Run: headless pygame with SDL's dummy video driver; simulated clock (each Clock.tick advances the game by its frame time, no real sleeping); random seed 0; keys injected as events and as key.get_pressed() state; no mouse input.
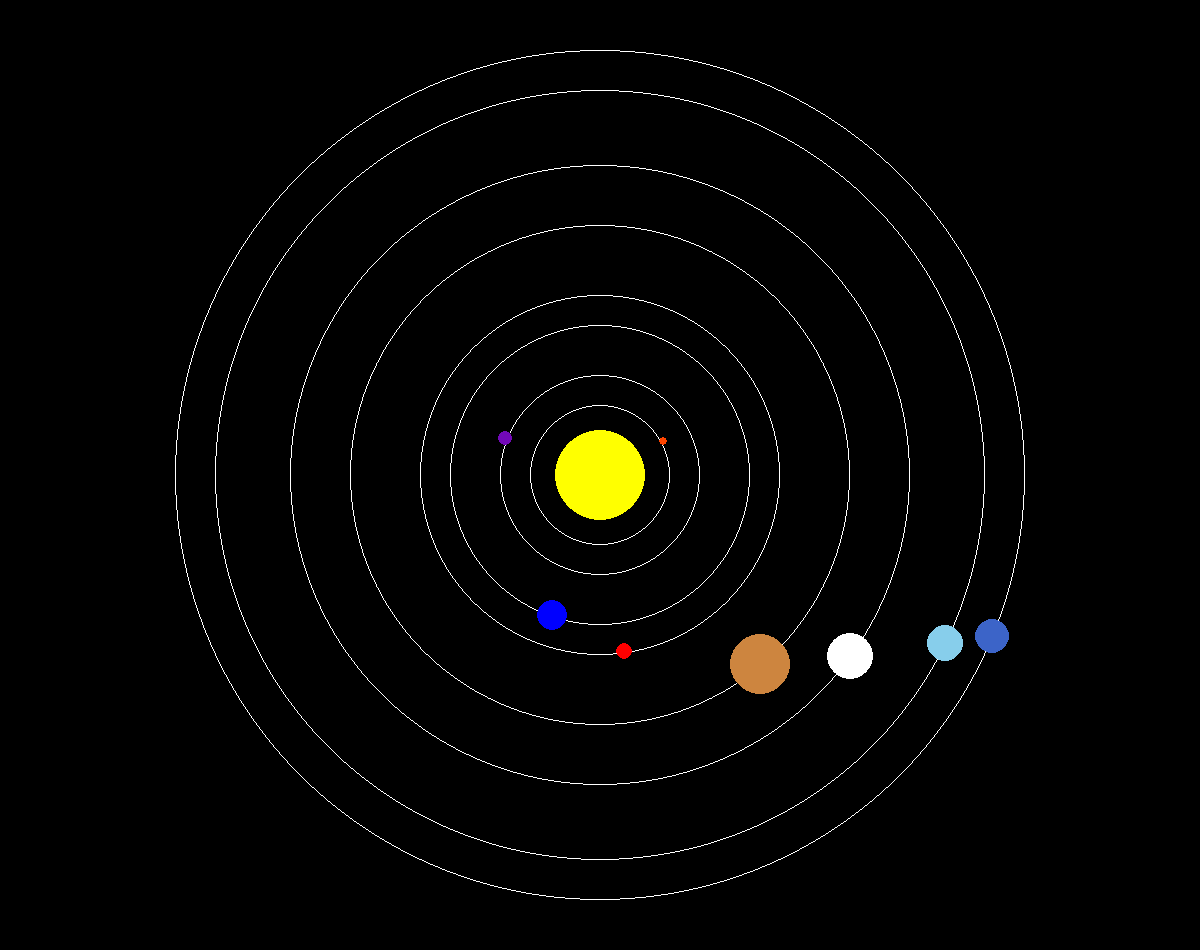
Frame 1 of 4 · flips 1–60 · no input
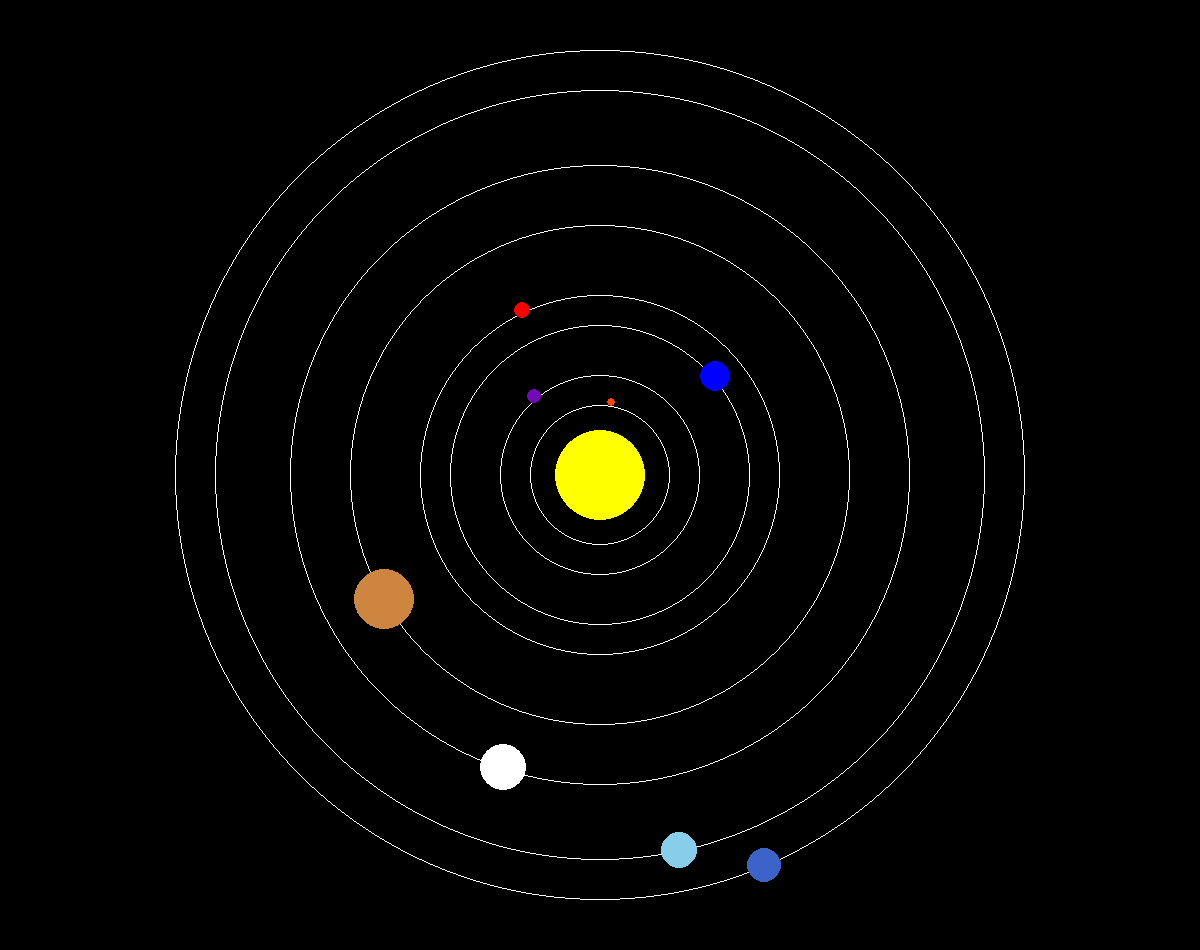
Frame 2 of 4 · flips 61–180 · tapped SPACE, RETURN · held RIGHT (→), D
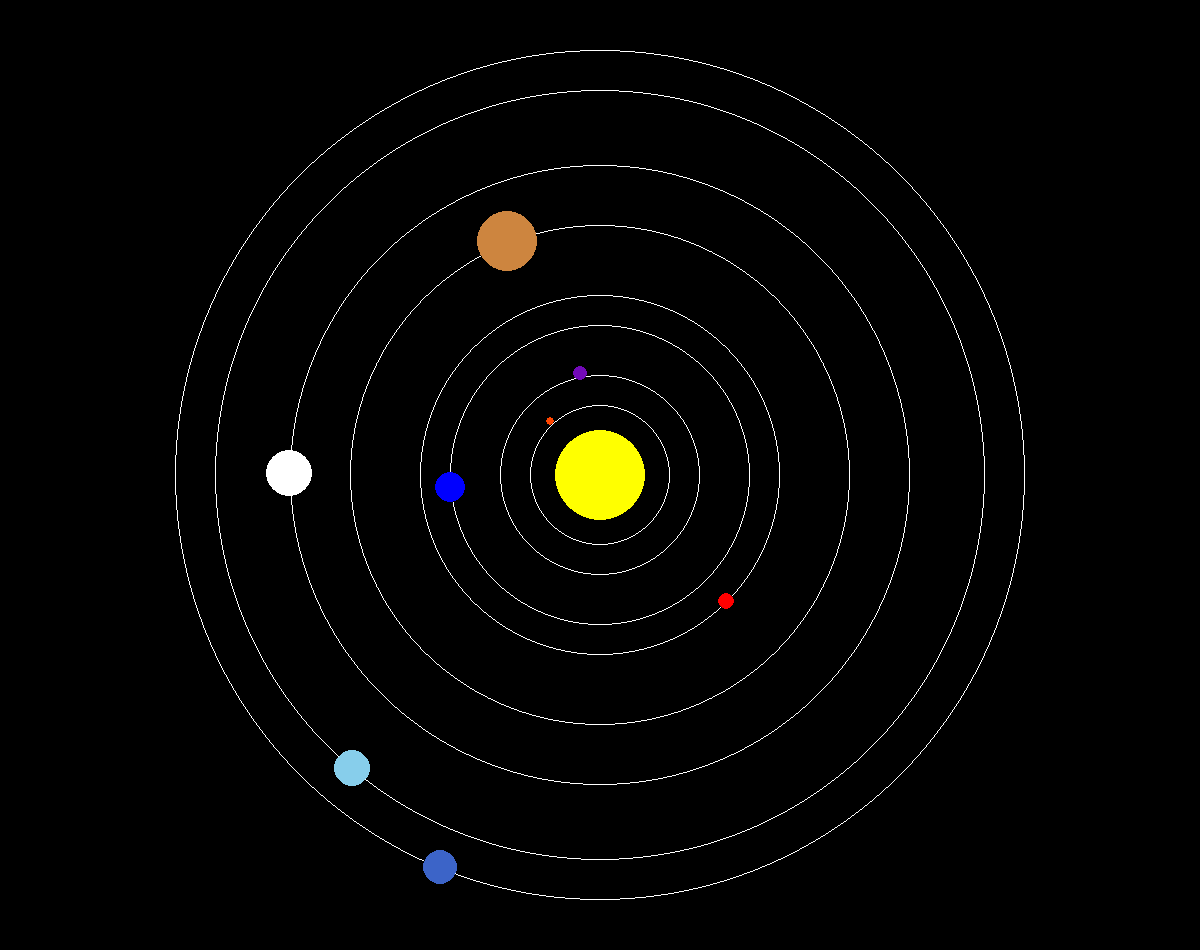
Frame 3 of 4 · flips 181–300 · held DOWN (↓), S
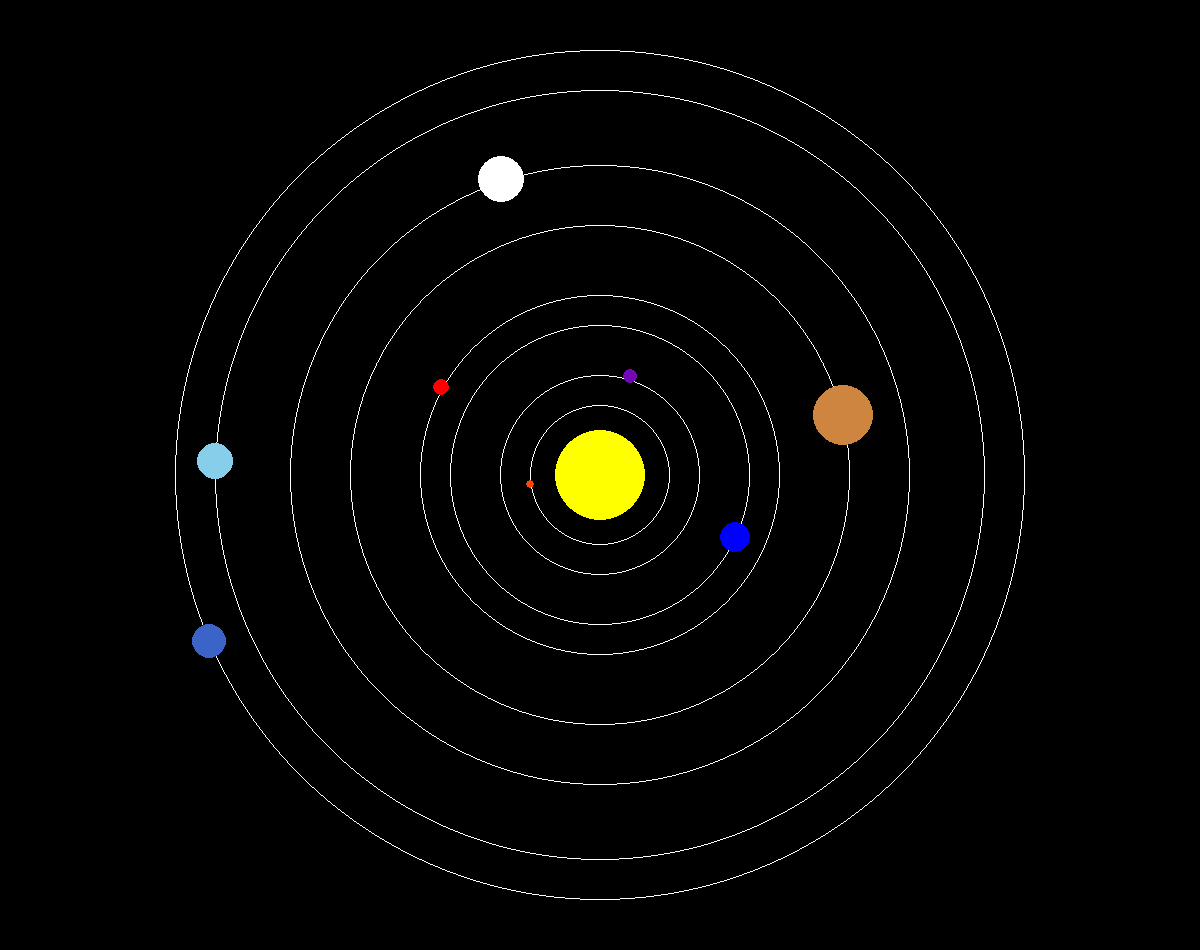
Frame 4 of 4 · flips 301–420 · held LEFT (←), A, UP (↑), W

The pygame program that drew these frames:

import pygame as pg
import math

def calculate_acceleration(x, y, mass):
    dx = (sun_x-x)
    dy = (sun_y-y)
    r = math.hypot(dx, dy)

    F = (G*mass_sun*mass)/(r*r)

    F_x = F*dx/r
    F_y = F*dy/r

    ax = F_x/mass
    ay = F_y/mass

    return ax, ay

pg.init()
SCREEN_WIDTH, SCREEN_HEIGHT = 1200, 950

screen = pg.display.set_mode((SCREEN_WIDTH, SCREEN_HEIGHT))
clock = pg.time.Clock()

running = True
YELLOW = (255, 255, 0)
BLUE = (0, 0, 255)
RED = (255, 0, 0)
ORANGE = (255, 69, 0)
PURPLE = (114, 9, 183)
BROWN = (205,133,63)
WHITE = (255, 255, 255)
SKY = (135, 206, 235)
AQUA = (60, 100, 200)

mass_sun = 330
G = 9.8
mass_earth = 1.3
mass_mars = 0.1
mass_mercury = 0.055
mass_venus = 1.0
mass_jupiter = 78
mass_saturn = 23
mass_uranus = 3.6
mass_neptune = 4.3

sun_x, sun_y = SCREEN_WIDTH//2, SCREEN_HEIGHT//2
earth_x, earth_y = sun_x+150, sun_y
mars_x, mars_y = sun_x+180, sun_y
mercury_x, mercury_y = sun_x+70, sun_y
venus_x, venus_y = sun_x+100, sun_y
jupiter_x, jupiter_y = sun_x+250, sun_y
saturn_x, saturn_y = sun_x+310, sun_y
uranus_x, uranus_y = sun_x+385, sun_y
neptune_x, neptune_y = sun_x+425, sun_y

vel_x, vel_y = 0, math.sqrt((G*mass_sun)/150)
mars_vel_x, mars_vel_y = 0, math.sqrt((G*mass_sun)/180)
mercury_vel_x, mercury_vel_y = 0, math.sqrt((G*mass_sun)/70)
venus_velx, venus_vely = 0, math.sqrt((G*mass_sun)/100)
jupiter_velX, jupiter_velY = 0, math.sqrt((G*mass_sun)/250)
saturn_velX, saturn_velY = 0, math.sqrt((G*mass_sun)/310)
uranus_velX, uranus_velY = 0, math.sqrt((G*mass_sun)/385)
neptune_velX, neptune_velY = 0, math.sqrt((G*mass_sun)/425)

while running:
    for event in pg.event.get():
        if event.type == pg.QUIT:
            running = False

    screen.fill('black')
    
    a_x, a_y = calculate_acceleration(earth_x, earth_y, mass_earth)
    ra_x, ra_y = calculate_acceleration(mars_x, mars_y, mass_mars)
    ma_x, ma_y = calculate_acceleration(mercury_x, mercury_y, mass_mercury)
    v_x, v_y = calculate_acceleration(venus_x, venus_y, mass_venus)
    jx, jy = calculate_acceleration(jupiter_x, jupiter_y, mass_jupiter)
    sat_x, sat_y = calculate_acceleration(saturn_x, saturn_y, mass_saturn)
    ura_x, ura_y = calculate_acceleration(uranus_x, uranus_y, mass_uranus)
    neptuneX, neptuneY = calculate_acceleration(neptune_x, neptune_y, mass_neptune)

    # calculating velocity components
    vel_x += a_x
    vel_y += a_y
    mars_vel_x += ra_x
    mars_vel_y += ra_y
    mercury_vel_x += ma_x
    mercury_vel_y += ma_y
    venus_velx += v_x
    venus_vely += v_y
    jupiter_velX += jx
    jupiter_velY += jy
    saturn_velX += sat_x
    saturn_velY += sat_y
    uranus_velX += ura_x
    uranus_velY += ura_y
    neptune_velX += neptuneX
    neptune_velY += neptuneY

    earth_x += vel_x
    earth_y += vel_y
    mars_x += mars_vel_x
    mars_y += mars_vel_y
    mercury_x += mercury_vel_x
    mercury_y += mercury_vel_y
    venus_x += venus_velx
    venus_y += venus_vely
    jupiter_x += jupiter_velX
    jupiter_y += jupiter_velY
    saturn_x += saturn_velX
    saturn_y += saturn_velY
    uranus_x += uranus_velX
    uranus_y += uranus_velY
    neptune_x += neptune_velX
    neptune_y += neptune_velY

    pg.draw.circle(screen, YELLOW, (sun_x, sun_y), radius=45, width=0)

    pg.draw.circle(screen, WHITE, (sun_x, sun_y), radius=150, width=1)      # orbit
    pg.draw.circle(screen, BLUE, (earth_x, earth_y), radius=15, width=0)    # EARTH

    pg.draw.circle(screen, WHITE, (sun_x, sun_y), radius=180, width=1)      # orbit
    pg.draw.circle(screen, RED, (mars_x, mars_y), radius=8, width=0)        # MARS
    
    pg.draw.circle(screen, WHITE, (sun_x, sun_y), radius=70, width=1)       # orbit
    pg.draw.circle(screen, ORANGE, (mercury_x, mercury_y), radius=4, width=0) # MERCURY

    pg.draw.circle(screen, WHITE, (sun_x, sun_y), radius=100, width=1)       # orbit
    pg.draw.circle(screen, PURPLE, (venus_x, venus_y), radius=7, width=0)      # VENUS

    pg.draw.circle(screen, WHITE, (sun_x, sun_y), radius=250, width=1)       # orbit
    pg.draw.circle(screen, BROWN, (jupiter_x, jupiter_y), radius=30, width=0)   # JUPITER

    pg.draw.circle(screen, WHITE, (sun_x, sun_y), radius=310, width=1)       # orbit
    pg.draw.circle(screen, WHITE, (saturn_x, saturn_y), radius=23, width=0)  # SATURN

    pg.draw.circle(screen, WHITE, (sun_x, sun_y), radius=385, width=1)       # orbit
    pg.draw.circle(screen, SKY, (uranus_x, uranus_y), radius=18, width=0)  # URANUS

    pg.draw.circle(screen, WHITE, (sun_x, sun_y), radius=425, width=1)       # orbit
    pg.draw.circle(screen, AQUA, (neptune_x, neptune_y), radius=17, width=0)  # NEPTUNE


    pg.display.flip()
    pg.display.set_caption("Solar System")
    clock.tick(40)


pg.quit()
